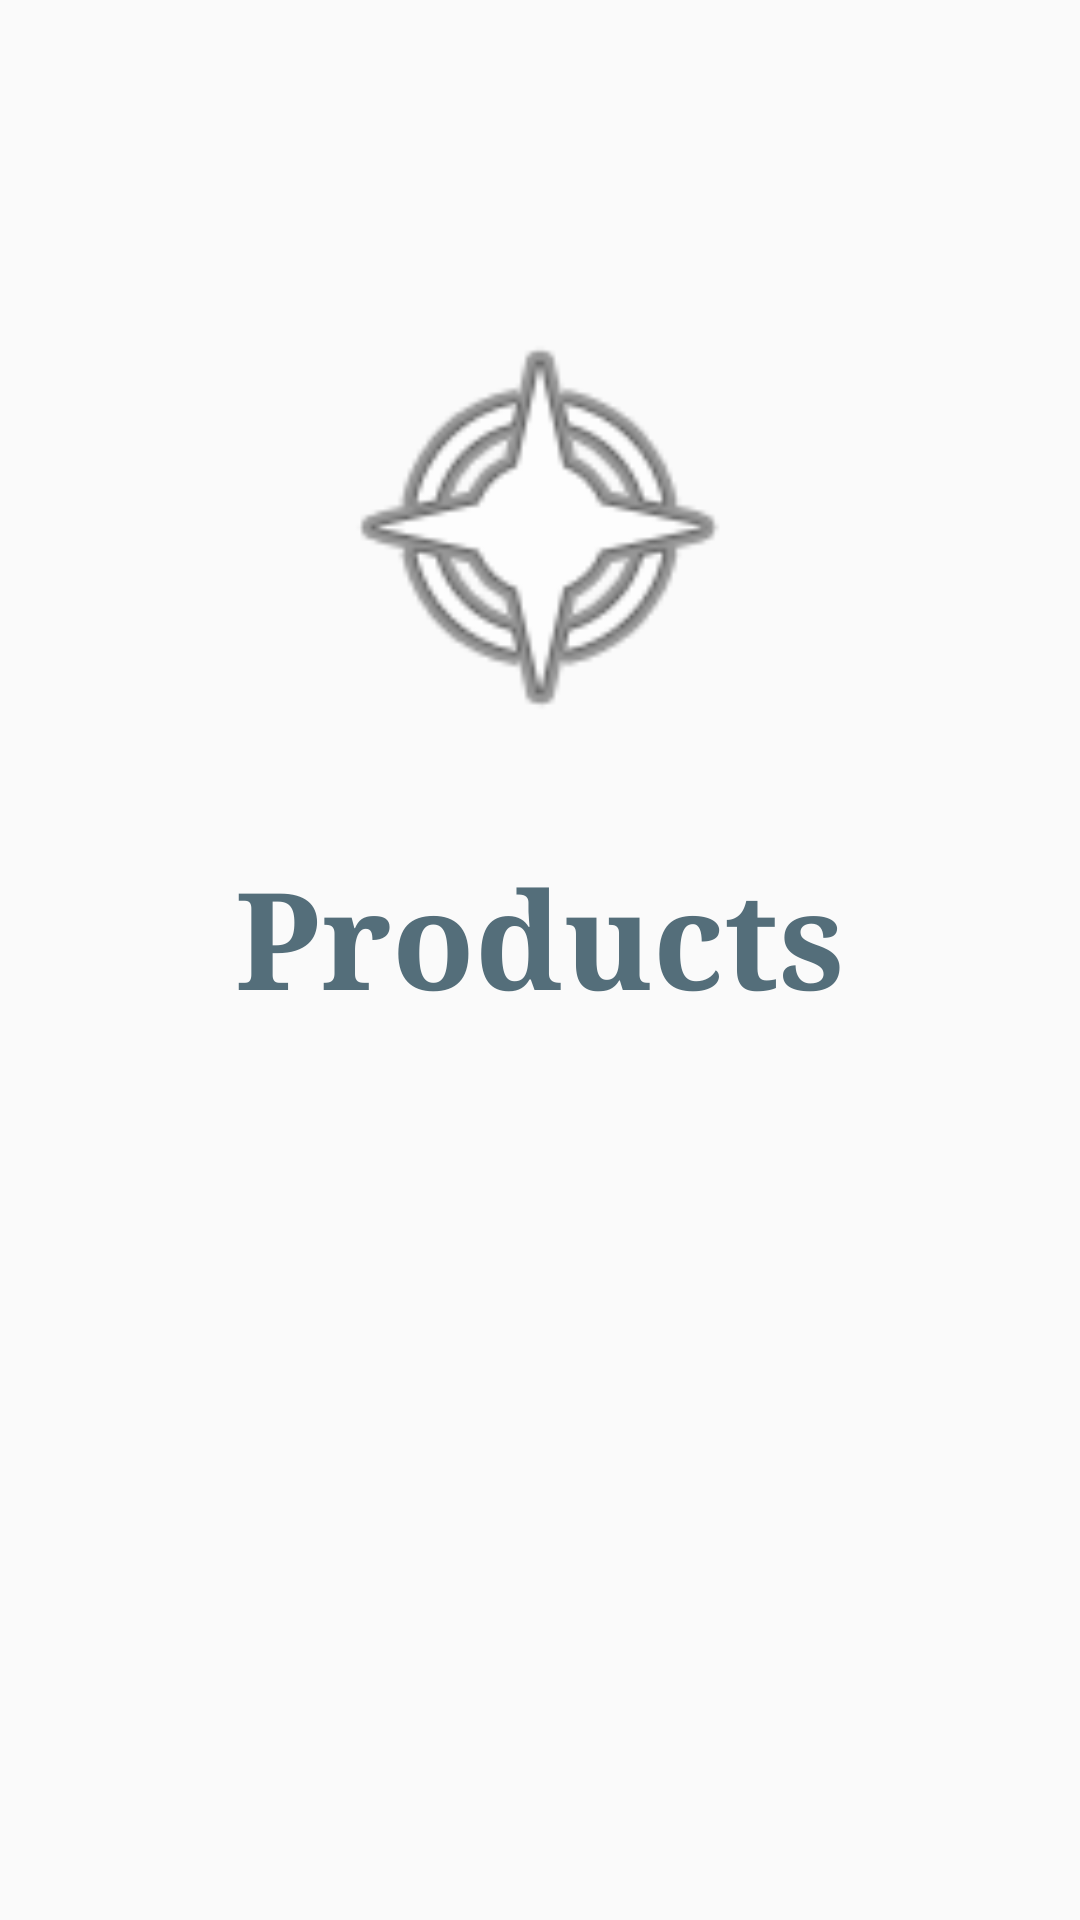

Produce the Android XML layout that renders to this screen, including the resource entries it uses.
<!-- AndroidManifest.xml: application theme AppTheme -->
<!-- res/layout/fragment_products.xml -->
<LinearLayout
    xmlns:android="http://schemas.android.com/apk/res/android"
    xmlns:tools="http://schemas.android.com/tools"
    android:layout_width="match_parent"
    android:layout_height="match_parent"
    android:orientation="vertical"
    tools:context="com.example.shivani.expandablenavigationdrawer.ProductFragment">
    <ImageView
        android:layout_width="match_parent"
        android:layout_height="150dp"
        android:src="@android:drawable/ic_menu_compass"
        android:layout_gravity="center"
        android:layout_marginTop="100dp"
        />
    <TextView
        xmlns:android="http://schemas.android.com/apk/res/android"
        android:id="@+id/text"
        android:layout_width="match_parent"
        android:layout_height="match_parent"
        android:text="Products"
        android:textSize="45dp"
        android:textStyle="bold"
        android:typeface="serif"
        android:textColor="#546e7a"
        android:gravity="center_horizontal"
        android:padding="32dp" />
</LinearLayout>
<!-- resources referenced by this layout -->
<resources>
  <style name="AppTheme" parent="Theme.AppCompat.Light.NoActionBar">
          
          <item name="colorPrimary">@color/colorPrimary</item>
          <item name="colorPrimaryDark">#3e2723</item>
          <item name="colorAccent">@color/colorAccent</item>
      </style>
  <!-- not gathered from this repository: default colours our renderer supplied (Android Studio template values) -->
  <color name="colorPrimary">#FF6200EE</color>
  <color name="colorAccent">#FF03DAC5</color>
</resources>
